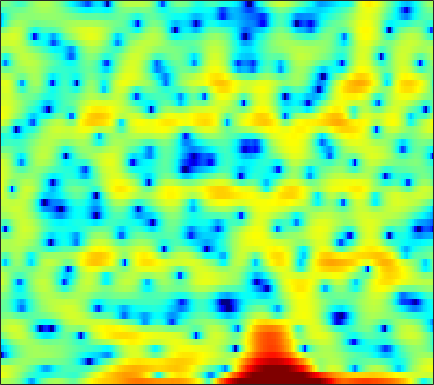

The table this chart was drawn from, first rows:
2.3517, 2.2835, 2.1773, 2.0071, 1.8338, 1.5109, 1.0364, 0.54657, -0.32506, -1.4976, -3.0341, -4.4872, -6.9044, -9.7592, -11.248, -10.181, -7.3337, -5.3773, -3.2526, -1.6301, -0.40495, 0.29751, 1.0015, 1.499
5.321, 5.049, 4.636, 4.16, 3.756, 3.146, 2.446, 1.861, 1.006, 0.07903, -0.8931, -1.631, -2.574, -3.419, -3.961, -4.548, -4.972, -5.195, -5.392, -5.48, -5.43, -5.294, -4.995, -4.597
4.504, 4.332, 4.083, 3.812, 3.591, 3.265, 2.892, 2.578, 2.112, 1.578, 0.9748, 0.4719, -0.2806, -1.141, -1.871, -2.986, -4.305, -5.45, -7.207, -9.12, -10.7, -11.1, -10.25, -8.581
-1.631, -1.526, -1.238, -0.8383, -0.5043, -0.05979, 0.3442, 0.6069, 0.889, 1.089, 1.203, 1.235, 1.207, 1.106, 0.9931, 0.7921, 0.5514, 0.358, 0.1048, -0.1161, -0.2888, -0.3836, -0.4686, -0.5098
-24.99, -17.37, -11.81, -8.379, -6.487, -4.515, -2.984, -2.053, -1.041, -0.2402, 0.3858, 0.7576, 1.141, 1.418, 1.565, 1.697, 1.76, 1.772, 1.751, 1.698, 1.619, 1.545, 1.427, 1.288
-9.78, -9.002, -7.667, -6.185, -5.083, -3.702, -2.47, -1.662, -0.7432, 0.001774, 0.5839, 0.9226, 1.258, 1.475, 1.571, 1.638, 1.642, 1.61, 1.536, 1.434, 1.318, 1.227, 1.1, 0.9757
-6.723, -5.275, -3.642, -2.269, -1.384, -0.3687, 0.4646, 0.9674, 1.488, 1.841, 2.026, 2.063, 1.986, 1.777, 1.547, 1.169, 0.7412, 0.4108, -0.009548, -0.3691, -0.6373, -0.7676, -0.8506, -0.8389
-0.8938, -0.02794, 0.9958, 1.865, 2.407, 2.986, 3.385, 3.554, 3.604, 3.442, 3.054, 2.618, 1.83, 0.7959, -0.1439, -1.596, -3.209, -4.43, -5.903, -6.993, -7.611, -7.779, -7.626, -7.037
2.096, 2.56, 3.109, 3.554, 3.807, 4.024, 4.075, 4, 3.735, 3.257, 2.527, 1.791, 0.5065, -1.189, -2.818, -5.673, -9.74, -14.28, -25.96, -22.05, -17.31, -16.7, -18.98, -28.2
1.401, 1.843, 2.298, 2.598, 2.72, 2.75, 2.641, 2.484, 2.175, 1.76, 1.228, 0.7415, -0.03299, -0.9405, -1.709, -2.826, -3.955, -4.724, -5.486, -5.892, -5.985, -5.907, -5.639, -5.111
-0.5642, -0.2318, -0.01386, -0.0343, -0.1914, -0.557, -1.054, -1.458, -1.984, -2.373, -2.543, -2.535, -2.403, -2.188, -2.011, -1.776, -1.561, -1.403, -1.178, -0.9402, -0.6401, -0.3805, 0.01187, 0.4466
-1.431, -1.432, -1.696, -2.285, -2.959, -4.208, -5.95, -7.675, -10.61, -13.46, -13.05, -10.81, -7.836, -5.521, -4.157, -2.707, -1.556, -0.8424, -0.04591, 0.624, 1.193, 1.567, 2.014, 2.417
-1.075, -1.285, -1.777, -2.524, -3.265, -4.512, -6.081, -7.435, -9.325, -10.69, -10.37, -9.157, -7.119, -5.16, -3.861, -2.372, -1.145, -0.3648, 0.5016, 1.206, 1.761, 2.092, 2.44, 2.703
0.2916, -0.0294, -0.6159, -1.36, -2.006, -2.938, -3.828, -4.39, -4.916, -5.111, -4.887, -4.446, -3.6, -2.609, -1.83, -0.825, 0.08655, 0.6834, 1.341, 1.84, 2.171, 2.318, 2.373, 2.287
2.515, 1.997, 1.099, -0.05515, -1.08, -2.653, -4.39, -5.681, -6.905, -6.935, -5.851, -4.667, -3.01, -1.49, -0.4756, 0.6702, 1.598, 2.142, 2.68, 2.981, 3.045, 2.942, 2.589, 1.951
3.929, 3.28, 2.185, 0.799, -0.4807, -2.655, -5.647, -8.717, -14.15, -14.09, -8.759, -5.829, -3.058, -1.046, 0.127, 1.346, 2.255, 2.753, 3.187, 3.353, 3.257, 2.984, 2.349, 1.361
3.352, 2.744, 1.87, 0.9348, 0.1897, -0.824, -1.775, -2.421, -2.991, -3.042, -2.689, -2.187, -1.373, -0.5293, 0.06657, 0.8137, 1.438, 1.821, 2.177, 2.347, 2.28, 2.051, 1.489, 0.6529
1.758, 1.02, 0.3155, -0.05901, -0.1753, -0.1965, -0.2044, -0.2785, -0.4449, -0.5933, -0.8041, -0.9695, -1.117, -1.081, -0.8933, -0.4146, 0.2578, 0.8072, 1.461, 1.95, 2.21, 2.247, 2.047, 1.557
-3.224, -6.833, -9.222, -5.55, -3.023, -0.8406, 0.3397, 0.8111, 0.9004, 0.3596, -0.7029, -1.962, -4.346, -7.215, -8.234, -6.16, -3.091, -1.238, 0.5937, 1.839, 2.631, 2.994, 3.213, 3.142
-0.6169, -1.901, -2.561, -1.772, -0.7242, 0.5122, 1.299, 1.607, 1.607, 1.019, -0.06504, -1.236, -3.295, -5.421, -6.184, -5.14, -3.183, -1.852, -0.5254, 0.3481, 0.8713, 1.065, 1.214, 1.292
2.382, 2.132, 1.94, 1.951, 2.04, 2.203, 2.367, 2.39, 2.282, 2.05, 1.597, 1.187, 0.5715, -0.02233, -0.3906, -0.7559, -1.047, -1.278, -1.717, -2.365, -3.19, -3.874, -4.626, -4.886
2.388, 2.189, 2.043, 2.061, 2.15, 2.346, 2.592, 2.733, 2.841, 2.872, 2.751, 2.565, 2.218, 1.739, 1.309, 0.5867, -0.3154, -1.173, -2.628, -4.607, -7.398, -10.34, -17.31, -24.95
-0.1753, -0.8243, -1.172, -0.8205, -0.2069, 0.7959, 1.724, 2.337, 2.983, 3.361, 3.557, 3.555, 3.384, 3.022, 2.615, 1.895, 0.9635, 0.1158, -1.207, -2.773, -4.546, -5.912, -7.521, -8.294
-5.952, -10.93, -21.22, -9.244, -5.03, -1.607, 0.5849, 1.744, 2.843, 3.541, 3.911, 4.018, 3.935, 3.636, 3.277, 2.656, 1.875, 1.201, 0.2148, -0.8354, -1.9, -2.632, -3.492, -4.184
-1.631, -2.44, -2.8, -2.125, -1.157, 0.2417, 1.491, 2.254, 2.98, 3.47, 3.672, 3.672, 3.468, 3.056, 2.633, 1.93, 1.093, 0.3977, -0.5975, -1.614, -2.65, -3.381, -4.288, -5.124
1.374, 1.412, 1.559, 1.833, 2.111, 2.514, 2.901, 3.151, 3.37, 3.433, 3.314, 3.087, 2.612, 1.929, 1.284, 0.2437, -0.9584, -1.925, -3.272, -4.6, -5.836, -6.774, -7.896, -9.017
2.332, 2.645, 2.95, 3.186, 3.323, 3.477, 3.591, 3.62, 3.616, 3.446, 3.126, 2.747, 2.027, 1.031, 0.06954, -1.502, -3.435, -5.124, -7.586, -10.04, -11.77, -12.41, -12.84, -13.35
3.141, 3.306, 3.341, 3.254, 3.176, 3.13, 3.169, 3.241, 3.314, 3.321, 3.135, 2.843, 2.171, 1.14, 0.092, -1.741, -4.222, -6.652, -11.05, -18.28, -29.15, -20.68, -15.7, -13.67
4.411, 3.841, 2.756, 1.385, 0.3968, -0.3528, -0.02494, 0.7662, 1.862, 2.792, 3.301, 3.422, 3.212, 2.6, 1.881, 0.5596, -1.125, -2.615, -4.759, -6.854, -8.327, -8.97, -9.213, -9.069
5.286, 4.078, 1.789, -1.788, -6.184, -17.45, -7.819, -3.335, 0.06541, 2.025, 3.153, 3.605, 3.812, 3.601, 3.202, 2.394, 1.308, 0.312, -1.211, -2.904, -4.705, -6.134, -8.111, -9.61
5.096, 4.231, 2.899, 1.488, 0.5488, -0.2454, -0.2863, 0.07807, 0.7912, 1.487, 2.022, 2.287, 2.436, 2.345, 2.112, 1.584, 0.7818, 0.006211, -1.298, -2.958, -5.167, -7.234, -11.11, -17.53
4.772, 4.234, 3.448, 2.653, 2.091, 1.428, 0.9131, 0.6608, 0.4605, 0.4184, 0.5007, 0.6051, 0.7318, 0.8109, 0.7991, 0.6299, 0.2615, -0.1533, -0.9153, -1.914, -3.145, -4.142, -5.53, -6.633
4.62, 4.181, 3.472, 2.633, 1.916, 0.9004, -0.1938, -0.9834, -1.887, -2.388, -2.343, -1.984, -1.27, -0.5072, -0.01675, 0.4613, 0.7144, 0.7519, 0.5945, 0.2389, -0.2719, -0.7337, -1.398, -2.064
4.191, 3.807, 3.103, 2.14, 1.22, -0.3488, -2.441, -4.569, -8.431, -13.15, -11.33, -7.735, -4.163, -1.779, -0.4902, 0.7721, 1.608, 1.999, 2.274, 2.29, 2.09, 1.786, 1.259, 0.5279
2.324, 2.102, 1.643, 0.9536, 0.2695, -0.9627, -2.505, -3.957, -5.96, -7.403, -6.869, -5.396, -3.186, -1.276, -0.09432, 1.147, 2.047, 2.534, 2.957, 3.13, 3.059, 2.855, 2.345, 1.576
-1.168, -1.024, -0.9755, -1.099, -1.319, -1.712, -2.207, -2.527, -2.864, -2.894, -2.596, -2.153, -1.359, -0.4679, 0.1997, 1.018, 1.725, 2.159, 2.582, 2.832, 2.891, 2.819, 2.514, 1.992
-5.27, -4.414, -3.709, -3.413, -3.39, -3.465, -3.632, -3.674, -3.646, -3.379, -2.909, -2.463, -1.797, -1.067, -0.5229, 0.1844, 0.852, 1.302, 1.812, 2.21, 2.487, 2.59, 2.63, 2.506
-6.232, -5.18, -4.574, -4.684, -5.109, -6.067, -6.987, -7.47, -7.261, -6.464, -5.362, -4.57, -3.624, -2.765, -2.155, -1.36, -0.5897, -0.01171, 0.7424, 1.427, 2.002, 2.348, 2.713, 2.953
-1.164, -1.245, -1.795, -3.005, -4.52, -7.763, -13.67, -25.06, -16.99, -10.46, -7.606, -6.455, -5.599, -5.22, -4.938, -4.266, -3.186, -2.229, -0.9189, 0.2632, 1.251, 1.904, 2.562, 3.092
4.26, 3.817, 2.983, 1.811, 0.6717, -1.159, -2.974, -4.096, -4.692, -4.684, -4.915, -5.425, -7.008, -10.21, -14.08, -15.37, -9.612, -6.524, -3.789, -1.99, -0.7116, 0.06487, 0.8797, 1.61
6.048, 5.729, 5.144, 4.394, 3.751, 2.793, 1.831, 1.071, 0.13, -0.8639, -2.048, -3.133, -4.931, -7.044, -8.516, -9.129, -8.277, -7.318, -6.429, -6.097, -6.095, -6.179, -5.666, -4.525
5.485, 5.34, 5.04, 4.605, 4.201, 3.603, 2.872, 2.307, 1.477, 0.562, -0.3761, -1.143, -2.174, -3.198, -3.912, -4.773, -5.558, -6.257, -7.553, -9.608, -13.3, -18.92, -27.59, -14.07
4.353, 4.426, 4.39, 4.188, 3.927, 3.465, 2.878, 2.399, 1.701, 0.9991, 0.2976, -0.2124, -0.8988, -1.566, -2.077, -2.834, -3.671, -4.426, -5.607, -6.987, -8.427, -9.268, -9.522, -8.704
3.396, 3.77, 3.974, 3.883, 3.64, 3.078, 2.386, 1.776, 0.9583, 0.2781, -0.2254, -0.4604, -0.6539, -0.8027, -0.9506, -1.247, -1.718, -2.144, -2.841, -3.61, -4.404, -4.864, -5.257, -5.348
3.658, 4.196, 4.467, 4.284, 3.867, 2.938, 1.559, 0.2291, -1.764, -3.509, -3.862, -3.163, -1.797, -0.666, -0.08962, 0.317, 0.3113, 0.0748, -0.5205, -1.426, -2.554, -3.496, -4.777, -5.674
4.499, 4.765, 4.806, 4.469, 3.939, 2.842, 1.061, -0.895, -4.75, -11.41, -11.74, -6.64, -2.55, -0.227, 0.8372, 1.595, 1.783, 1.549, 0.798, -0.5074, -2.448, -4.569, -8.703, -16.23
3.105, 2.991, 2.789, 2.517, 2.247, 1.748, 1.079, 0.497, -0.3265, -0.8861, -0.8658, -0.4598, 0.3465, 1.115, 1.549, 1.846, 1.793, 1.518, 0.8053, -0.2806, -1.778, -3.167, -5.208, -6.935
-0.09376, -0.7257, -1.2, -1.116, -0.7748, -0.2106, 0.3432, 0.6926, 1.034, 1.32, 1.593, 1.795, 2.038, 2.226, 2.287, 2.244, 2.008, 1.722, 1.177, 0.4584, -0.3955, -1.059, -1.934, -2.67
-5.091, -8.788, -13.14, -8.706, -5.359, -2.356, -0.4036, 0.6267, 1.607, 2.259, 2.676, 2.878, 3.001, 3.005, 2.922, 2.719, 2.394, 2.074, 1.577, 0.9887, 0.3251, -0.1816, -0.8464, -1.504
-2.247, -3.89, -4.996, -3.999, -2.549, -0.6806, 0.7701, 1.577, 2.367, 2.85, 3.075, 3.111, 3.022, 2.79, 2.553, 2.154, 1.71, 1.325, 0.7648, 0.1405, -0.5168, -1.037, -1.753, -2.458
2.109, 1.773, 1.555, 1.637, 1.858, 2.248, 2.632, 2.852, 2.982, 2.92, 2.657, 2.328, 1.763, 1.086, 0.5556, -0.1374, -0.7679, -1.192, -1.778, -2.431, -3.204, -3.894, -4.92, -5.883
3.706, 3.688, 3.704, 3.761, 3.811, 3.853, 3.814, 3.696, 3.356, 2.772, 1.91, 1.057, -0.3772, -2.059, -3.371, -4.79, -5.474, -5.507, -5.374, -5.497, -6.215, -7.251, -9.46, -12.93
3.195, 3.401, 3.701, 3.983, 4.151, 4.277, 4.23, 4.049, 3.596, 2.816, 1.621, 0.3814, -1.906, -5.307, -9.225, -20.03, -17.33, -11.34, -7.792, -6.3, -6.029, -6.455, -7.794, -9.767
-0.5763, 0.04738, 0.9901, 1.873, 2.429, 2.969, 3.255, 3.291, 3.097, 2.603, 1.778, 0.9302, -0.5105, -2.26, -3.638, -5.049, -5.389, -4.956, -4.077, -3.333, -2.883, -2.749, -2.761, -2.795
-9.523, -6.69, -3.786, -1.724, -0.5972, 0.4847, 1.187, 1.512, 1.686, 1.629, 1.379, 1.089, 0.6039, 0.07605, -0.2898, -0.6621, -0.8404, -0.8527, -0.7481, -0.5757, -0.4095, -0.3051, -0.184, -0.07662
-9.597, -7.434, -4.985, -3.158, -2.137, -1.125, -0.4297, -0.0686, 0.2559, 0.441, 0.5343, 0.5609, 0.5662, 0.5565, 0.5567, 0.5648, 0.6098, 0.6612, 0.7445, 0.8245, 0.8767, 0.9032, 0.92, 0.9048
-3.385, -3.121, -2.631, -2.146, -1.829, -1.515, -1.306, -1.202, -1.054, -0.878, -0.649, -0.4364, -0.1047, 0.2534, 0.5186, 0.856, 1.143, 1.323, 1.505, 1.611, 1.647, 1.621, 1.509, 1.329
-0.01272, -0.2435, -0.5336, -0.867, -1.174, -1.692, -2.304, -2.757, -3.24, -3.34, -2.956, -2.407, -1.498, -0.5593, 0.09438, 0.8693, 1.488, 1.843, 2.172, 2.34, 2.356, 2.262, 2.008, 1.629
